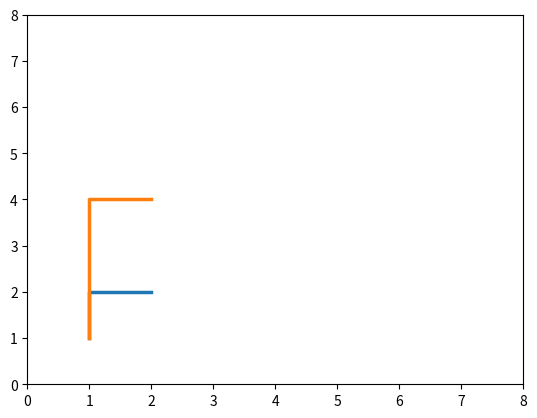

Source code (Python):
import matplotlib.pyplot as plt




def draw():
    fig, ax = plt.subplots()

    ax.step([1, 2], [1, 2], linewidth=2.5)
    ax.step([1, 2], [1, 4], linewidth=2.5)

    ax.set(xlim=(0, 8), ylim=(0, 8))

    plt.show()


if __name__ == "__main__":
    draw()